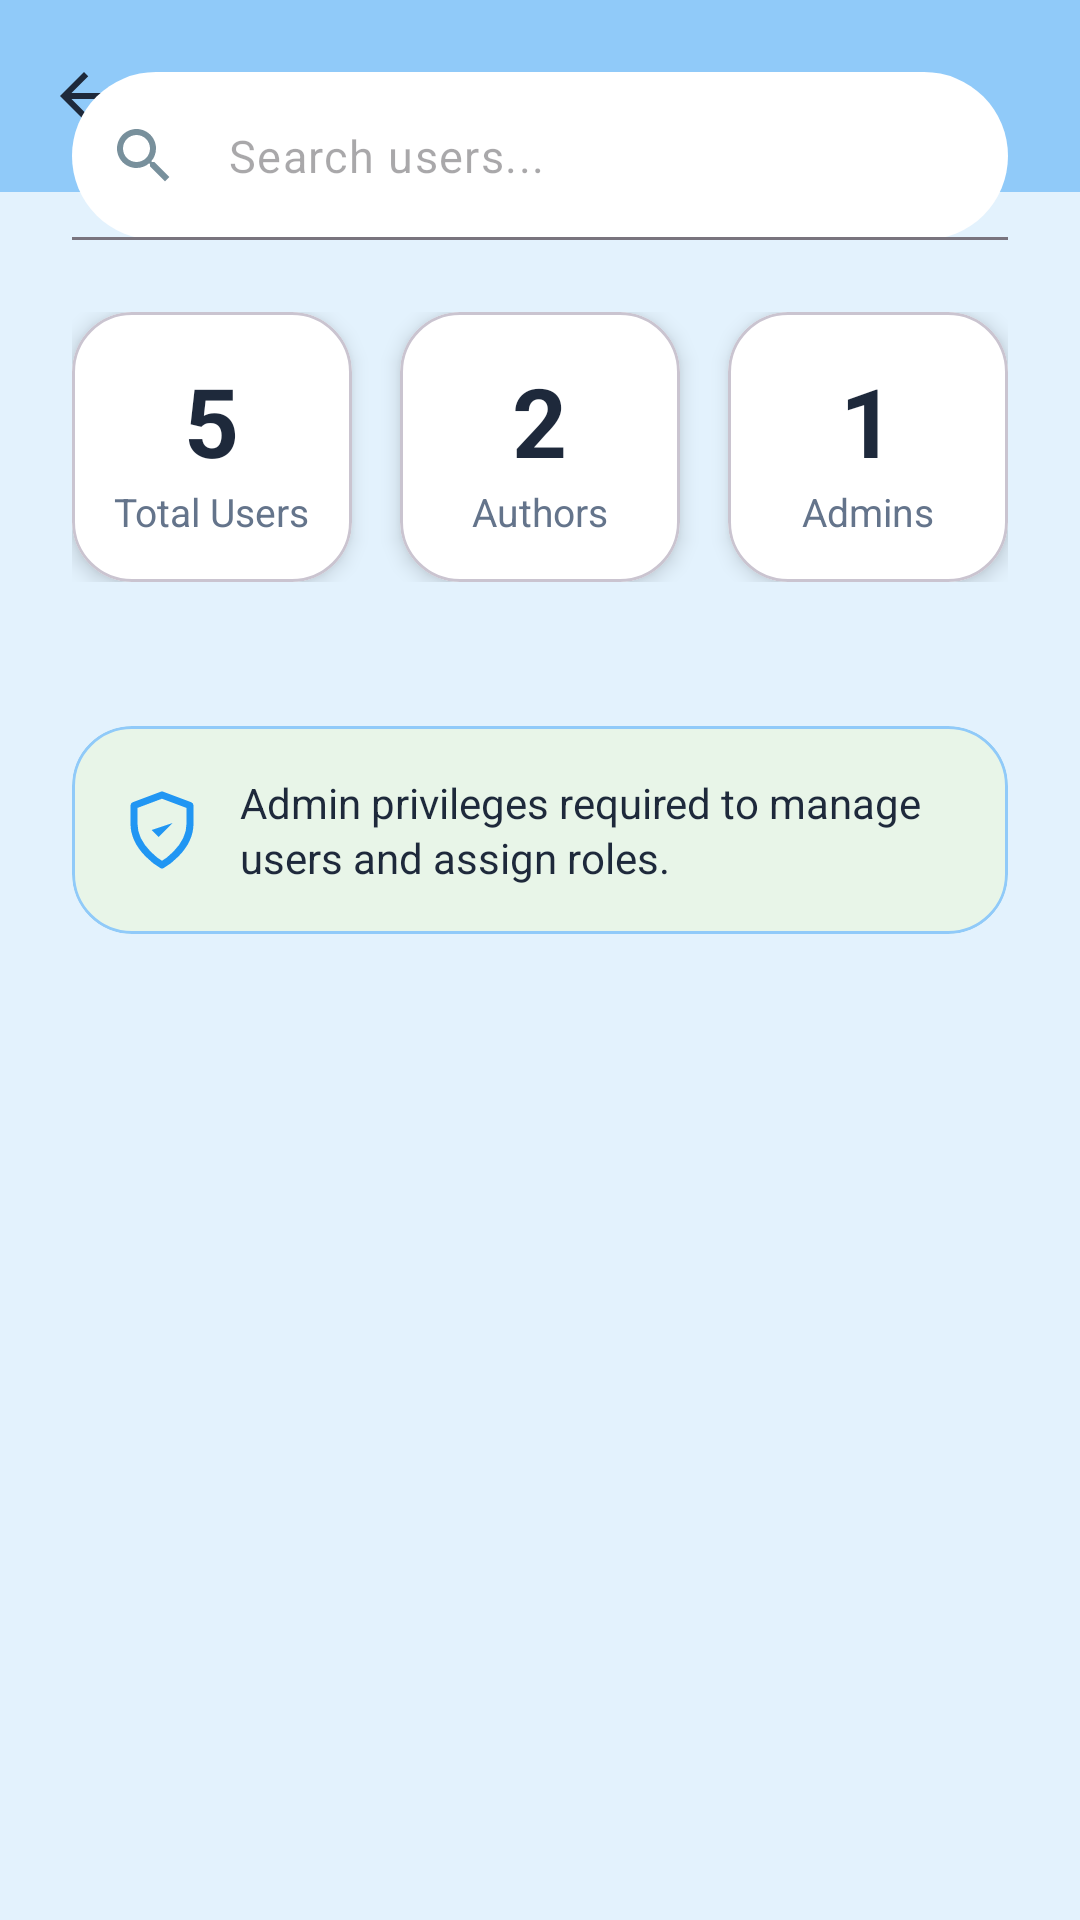

This screen was rendered from an Android layout file. Write that file and the resources it references.
<!-- AndroidManifest.xml: application theme Theme.BooBook -->
<!-- res/layout/fragment_users_management.xml -->
<?xml version="1.0" encoding="utf-8"?>
<androidx.coordinatorlayout.widget.CoordinatorLayout xmlns:android="http://schemas.android.com/apk/res/android"
    xmlns:app="http://schemas.android.com/apk/res-auto"
    android:layout_width="match_parent"
    android:layout_height="match_parent"
    android:background="#E3F2FD">

    
    <com.google.android.material.appbar.MaterialToolbar
        android:id="@+id/toolbar"
        android:layout_width="match_parent"
        android:layout_height="?attr/actionBarSize"
        android:background="#90CAF9"
        app:title="Users Management"
        app:titleTextColor="#1E293B"
        app:navigationIcon="@drawable/ic_arrow_back"
        app:navigationIconTint="#1E293B" />

    
    <androidx.core.widget.NestedScrollView
        android:layout_width="match_parent"
        android:layout_height="match_parent"
        app:layout_behavior="@string/appbar_scrolling_view_behavior"
        android:paddingBottom="120dp"
        android:clipToPadding="false">

        <LinearLayout
            android:layout_width="match_parent"
            android:layout_height="wrap_content"
            android:orientation="vertical"
            android:paddingHorizontal="24dp"
            android:paddingTop="24dp">

            
            <com.google.android.material.textfield.TextInputLayout
                android:layout_width="match_parent"
                android:layout_height="wrap_content"
                android:layout_marginBottom="24dp"
                app:startIconDrawable="@drawable/ic_search"
                app:startIconTint="#78909C"
                app:boxBackgroundMode="filled"
                app:boxBackgroundColor="#FFFFFF"
                app:boxCornerRadiusTopStart="28dp"
                app:boxCornerRadiusTopEnd="28dp"
                app:boxCornerRadiusBottomStart="28dp"
                app:boxCornerRadiusBottomEnd="28dp"
                app:hintEnabled="false">

                <com.google.android.material.textfield.TextInputEditText
                    android:layout_width="match_parent"
                    android:layout_height="56dp"
                    android:hint="Search users..."
                    android:textSize="15sp"
                    android:paddingStart="16dp" />
            </com.google.android.material.textfield.TextInputLayout>

            
            <LinearLayout
                android:layout_width="match_parent"
                android:layout_height="wrap_content"
                android:orientation="horizontal"
                android:layout_marginBottom="24dp">

                
                <com.google.android.material.card.MaterialCardView
                    android:layout_width="0dp"
                    android:layout_height="90dp"
                    android:layout_weight="1"
                    android:layout_marginEnd="8dp"
                    app:cardCornerRadius="20dp"
                    app:cardBackgroundColor="#FFFFFF"
                    app:cardElevation="4dp">
                    <LinearLayout
                        android:layout_width="match_parent"
                        android:layout_height="match_parent"
                        android:gravity="center"
                        android:orientation="vertical">
                        <TextView
                            android:layout_width="wrap_content"
                            android:layout_height="wrap_content"
                            android:text="5"
                            android:textSize="32sp"
                            android:textStyle="bold"
                            android:textColor="#1E293B"/>
                        <TextView
                            android:layout_width="wrap_content"
                            android:layout_height="wrap_content"
                            android:text="Total Users"
                            android:textSize="13sp"
                            android:textColor="#64748B"/>
                    </LinearLayout>
                </com.google.android.material.card.MaterialCardView>

                
                <com.google.android.material.card.MaterialCardView
                    android:layout_width="0dp"
                    android:layout_height="90dp"
                    android:layout_weight="1"
                    android:layout_marginHorizontal="8dp"
                    app:cardCornerRadius="20dp"
                    app:cardBackgroundColor="#FFFFFF"
                    app:cardElevation="4dp">
                    <LinearLayout
                        android:layout_width="match_parent"
                        android:layout_height="match_parent"
                        android:gravity="center"
                        android:orientation="vertical">
                        <TextView
                            android:layout_width="wrap_content"
                            android:layout_height="wrap_content"
                            android:text="2"
                            android:textSize="32sp"
                            android:textStyle="bold"
                            android:textColor="#1E293B"/>
                        <TextView
                            android:layout_width="wrap_content"
                            android:layout_height="wrap_content"
                            android:text="Authors"
                            android:textSize="13sp"
                            android:textColor="#64748B"/>
                    </LinearLayout>
                </com.google.android.material.card.MaterialCardView>

                
                <com.google.android.material.card.MaterialCardView
                    android:layout_width="0dp"
                    android:layout_height="90dp"
                    android:layout_weight="1"
                    android:layout_marginStart="8dp"
                    app:cardCornerRadius="20dp"
                    app:cardBackgroundColor="#FFFFFF"
                    app:cardElevation="4dp">
                    <LinearLayout
                        android:layout_width="match_parent"
                        android:layout_height="match_parent"
                        android:gravity="center"
                        android:orientation="vertical">
                        <TextView
                            android:layout_width="wrap_content"
                            android:layout_height="wrap_content"
                            android:text="1"
                            android:textSize="32sp"
                            android:textStyle="bold"
                            android:textColor="#1E293B"/>
                        <TextView
                            android:layout_width="wrap_content"
                            android:layout_height="wrap_content"
                            android:text="Admins"
                            android:textSize="13sp"
                            android:textColor="#64748B"/>
                    </LinearLayout>
                </com.google.android.material.card.MaterialCardView>
            </LinearLayout>

            
            <androidx.recyclerview.widget.RecyclerView
                android:id="@+id/recyclerUsers"
                android:layout_width="match_parent"
                android:layout_height="wrap_content"
                android:nestedScrollingEnabled="false"
                android:layout_marginBottom="24dp"
                app:layoutManager="androidx.recyclerview.widget.LinearLayoutManager" />

            
            <com.google.android.material.card.MaterialCardView
                android:layout_width="match_parent"
                android:layout_height="wrap_content"
                app:cardCornerRadius="20dp"
                app:cardBackgroundColor="#E8F5E8"
                app:strokeColor="#90CAF9"
                app:strokeWidth="1dp">

                <LinearLayout
                    android:layout_width="match_parent"
                    android:layout_height="wrap_content"
                    android:orientation="horizontal"
                    android:gravity="center_vertical"
                    android:padding="16dp">

                    <ImageView
                        android:layout_width="28dp"
                        android:layout_height="28dp"
                        android:src="@drawable/ic_shield"
                        app:tint="#2196F3"
                        android:layout_marginEnd="12dp"/>

                    <TextView
                        android:layout_width="0dp"
                        android:layout_height="wrap_content"
                        android:layout_weight="1"
                        android:text="Admin privileges required to manage users and assign roles."
                        android:textSize="14sp"
                        android:textColor="#1E293B"
                        android:lineSpacingExtra="2dp"/>
                </LinearLayout>
            </com.google.android.material.card.MaterialCardView>

            <View android:layout_height="80dp" android:layout_width="match_parent"/>
        </LinearLayout>
    </androidx.core.widget.NestedScrollView>
</androidx.coordinatorlayout.widget.CoordinatorLayout>
<!-- resources referenced by this layout -->
<resources>
  <!-- drawable ic_arrow_back (drawable) -->
  <vector xmlns:android="http://schemas.android.com/apk/res/android" android:autoMirrored="true" android:height="24dp" android:tint="#6ED4E0" android:viewportHeight="24" android:viewportWidth="24" android:width="24dp">
        
      <path android:fillColor="@android:color/white" android:pathData="M20,11H7.83l5.59,-5.59L12,4l-8,8 8,8 1.41,-1.41L7.83,13H20v-2z"/>
      
  </vector>
  <!-- drawable ic_search (drawable) -->
  <vector xmlns:android="http://schemas.android.com/apk/res/android" android:height="24dp" android:tint="#6ED4E0" android:viewportHeight="24" android:viewportWidth="24" android:width="24dp">
        
      <path android:fillColor="@android:color/white" android:pathData="M15.5,14h-0.79l-0.28,-0.27C15.41,12.59 16,11.11 16,9.5 16,5.91 13.09,3 9.5,3S3,5.91 3,9.5 5.91,16 9.5,16c1.61,0 3.09,-0.59 4.23,-1.57l0.27,0.28v0.79l5,4.99L20.49,19l-4.99,-5zM9.5,14C7.01,14 5,11.99 5,9.5S7.01,5 9.5,5 14,7.01 14,9.5 11.99,14 9.5,14z"/>
      
  </vector>
  <!-- drawable ic_shield (drawable) -->
  <?xml version="1.0" encoding="utf-8"?>
  <vector xmlns:android="http://schemas.android.com/apk/res/android"
      android:width="24dp"
      android:height="24dp"
      android:viewportWidth="24"
      android:viewportHeight="24">
  
      
      <path
          android:fillColor="@android:color/transparent"
          android:strokeColor="@android:color/black"
          android:strokeWidth="2"
          android:strokeLineCap="round"
          android:strokeLineJoin="round"
          android:pathData="M12 22s8-4.5 8-11.8V5l-8-3-8 3v5.2C4 17.5 12 22 12 22z" />
  
      
      <path
          android:fillColor="@android:color/black"
          android:pathData="M9 12l2 2 4-4" />
  
  </vector>
  <style name="Theme.BooBook" parent="Base.Theme.BooBook" />
  <style name="Base.Theme.BooBook" parent="Theme.Material3.DayNight.NoActionBar">
          <item name="colorPrimary">@color/pastel_blue</item>
          <item name="colorPrimaryVariant">@color/pastel_blue_dark</item>
          <item name="colorOnPrimary">@color/white</item>
  
          <item name="android:colorBackground">@color/pastel_blue_light</item>
          <item name="android:statusBarColor">@color/pastel_blue</item>
          <item name="android:windowLightStatusBar">false</item>
  
          <item name="android:textColorPrimary">@color/text_dark</item>
          <item name="android:textColorSecondary">@color/text_light</item>
      </style>
  <color name="pastel_blue">#A7C7E7</color>
  <color name="pastel_blue_dark">#8BB7DD</color>
  <color name="white">#FFFFFFFF</color>
  <color name="pastel_blue_light">#D6EAFE</color>
  <color name="text_dark">#1A1A1A</color>
  <color name="text_light">#FFFFFF</color>
</resources>
